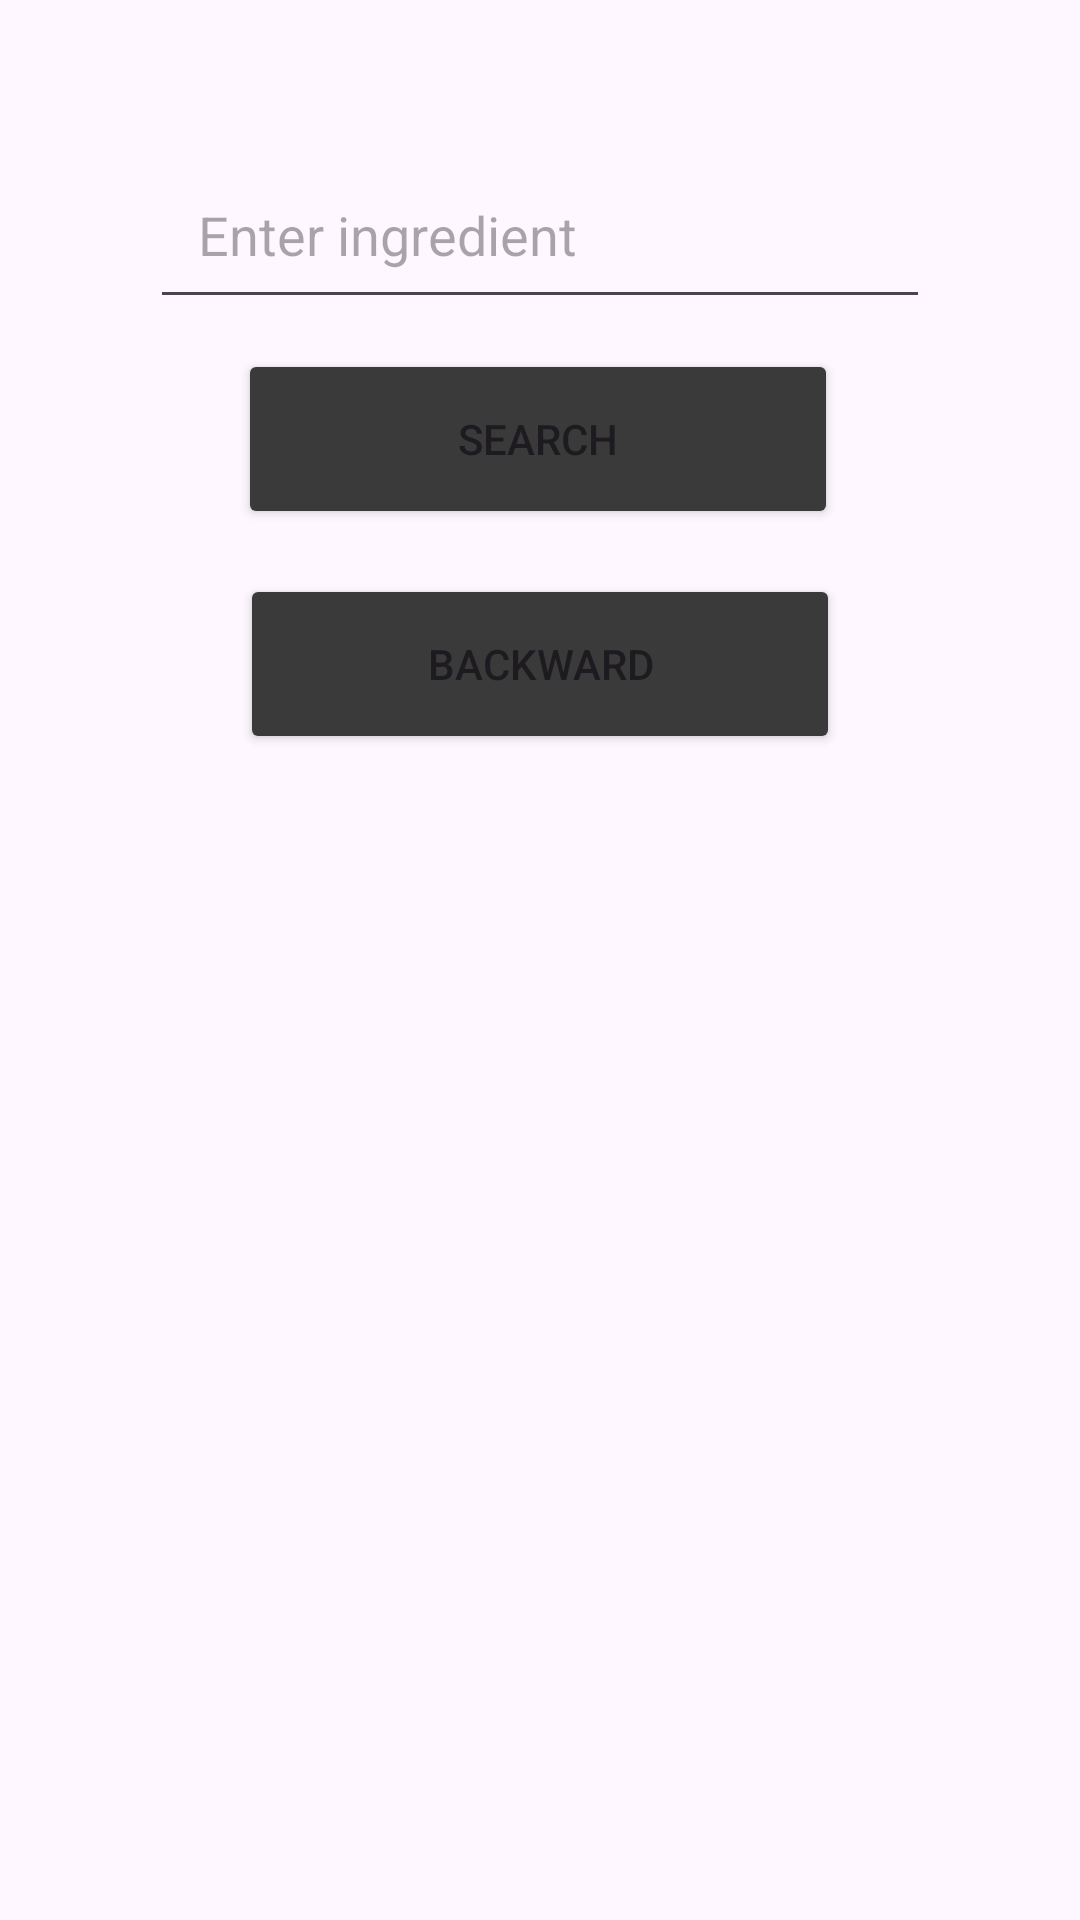

Write the Android layout XML for this screen, with the resource values it uses.
<!-- AndroidManifest.xml: application theme Theme.RecipeOfTheDishes -->
<!-- res/layout/activity_find_by_ingredient.xml -->
<androidx.constraintlayout.widget.ConstraintLayout
    xmlns:android="http://schemas.android.com/apk/res/android"
    xmlns:app="http://schemas.android.com/apk/res-auto"
    android:layout_width="match_parent"
    android:layout_height="match_parent"
    android:id="@+id/main">

    <Button
        android:id="@+id/buttonBack"
        android:layout_width="200dp"
        android:layout_height="60dp"
        android:layout_margin="15dp"
        android:layout_marginTop="16dp"
        android:padding="16dp"
        android:backgroundTint="#3A3A3A"
        android:text="@string/backward"
        app:layout_constraintEnd_toStartOf="@+id/guidelineVertical2"
        app:layout_constraintStart_toStartOf="@+id/guidelineVertical1"
        app:layout_constraintTop_toBottomOf="@+id/buttonSearch" />

    <EditText
        android:id="@+id/editTextIngredient"
        android:layout_width="0dp"
        android:layout_height="wrap_content"
        android:autofillHints=""
        android:hint="@string/enter_ingredient"
        android:padding="16dp"
        app:layout_constraintEnd_toStartOf="@+id/guidelineVertical2"
        app:layout_constraintStart_toStartOf="@+id/guidelineVertical1"
        app:layout_constraintTop_toTopOf="@+id/guidelineHorizontal1" />

    <Button
        android:id="@+id/buttonSearch"
        android:layout_width="200dp"
        android:layout_height="60dp"
        android:layout_marginTop="10dp"
        android:backgroundTint="#3A3A3A"
        android:padding="16dp"
        android:text="@string/search"
        app:layout_constraintEnd_toStartOf="@+id/guidelineVertical2"
        app:layout_constraintHorizontal_bias="0.491"
        app:layout_constraintStart_toStartOf="@+id/guidelineVertical1"
        app:layout_constraintTop_toBottomOf="@id/editTextIngredient" />

    <androidx.recyclerview.widget.RecyclerView
        android:id="@+id/recyclerView"
        android:layout_width="0dp"
        android:layout_height="0dp"
        app:layout_constraintBottom_toBottomOf="parent"
        app:layout_constraintEnd_toEndOf="parent"
        app:layout_constraintHorizontal_bias="0.0"
        app:layout_constraintStart_toStartOf="parent"
        app:layout_constraintTop_toBottomOf="@+id/buttonBack"
        app:layout_constraintVertical_bias="0.0" />

    <androidx.constraintlayout.widget.Guideline
        android:id="@+id/guidelineVertical1"
        android:layout_width="wrap_content"
        android:layout_height="wrap_content"
        android:orientation="vertical"
        app:layout_constraintGuide_begin="50dp" />

    <androidx.constraintlayout.widget.Guideline
        android:id="@+id/guidelineVertical2"
        android:layout_width="wrap_content"
        android:layout_height="wrap_content"
        android:orientation="vertical"
        app:layout_constraintGuide_end="50dp" />

    <androidx.constraintlayout.widget.Guideline
        android:id="@+id/guidelineHorizontal1"
        android:layout_width="wrap_content"
        android:layout_height="wrap_content"
        android:orientation="horizontal"
        app:layout_constraintGuide_begin="50dp" />

    <androidx.constraintlayout.widget.Guideline
        android:id="@+id/guidelineHorizontal2"
        android:layout_width="wrap_content"
        android:layout_height="wrap_content"
        android:orientation="horizontal"
        app:layout_constraintGuide_end="50dp" />
</androidx.constraintlayout.widget.ConstraintLayout>
<!-- resources referenced by this layout -->
<resources>
  <string name="backward">Backward</string>
  <string name="enter_ingredient">Enter ingredient</string>
  <string name="search">Search</string>
  <style name="Theme.RecipeOfTheDishes" parent="Base.Theme.RecipeOfTheDishes" />
  <style name="Base.Theme.RecipeOfTheDishes" parent="Theme.Material3.DayNight.NoActionBar">
          
          
      </style>
</resources>
